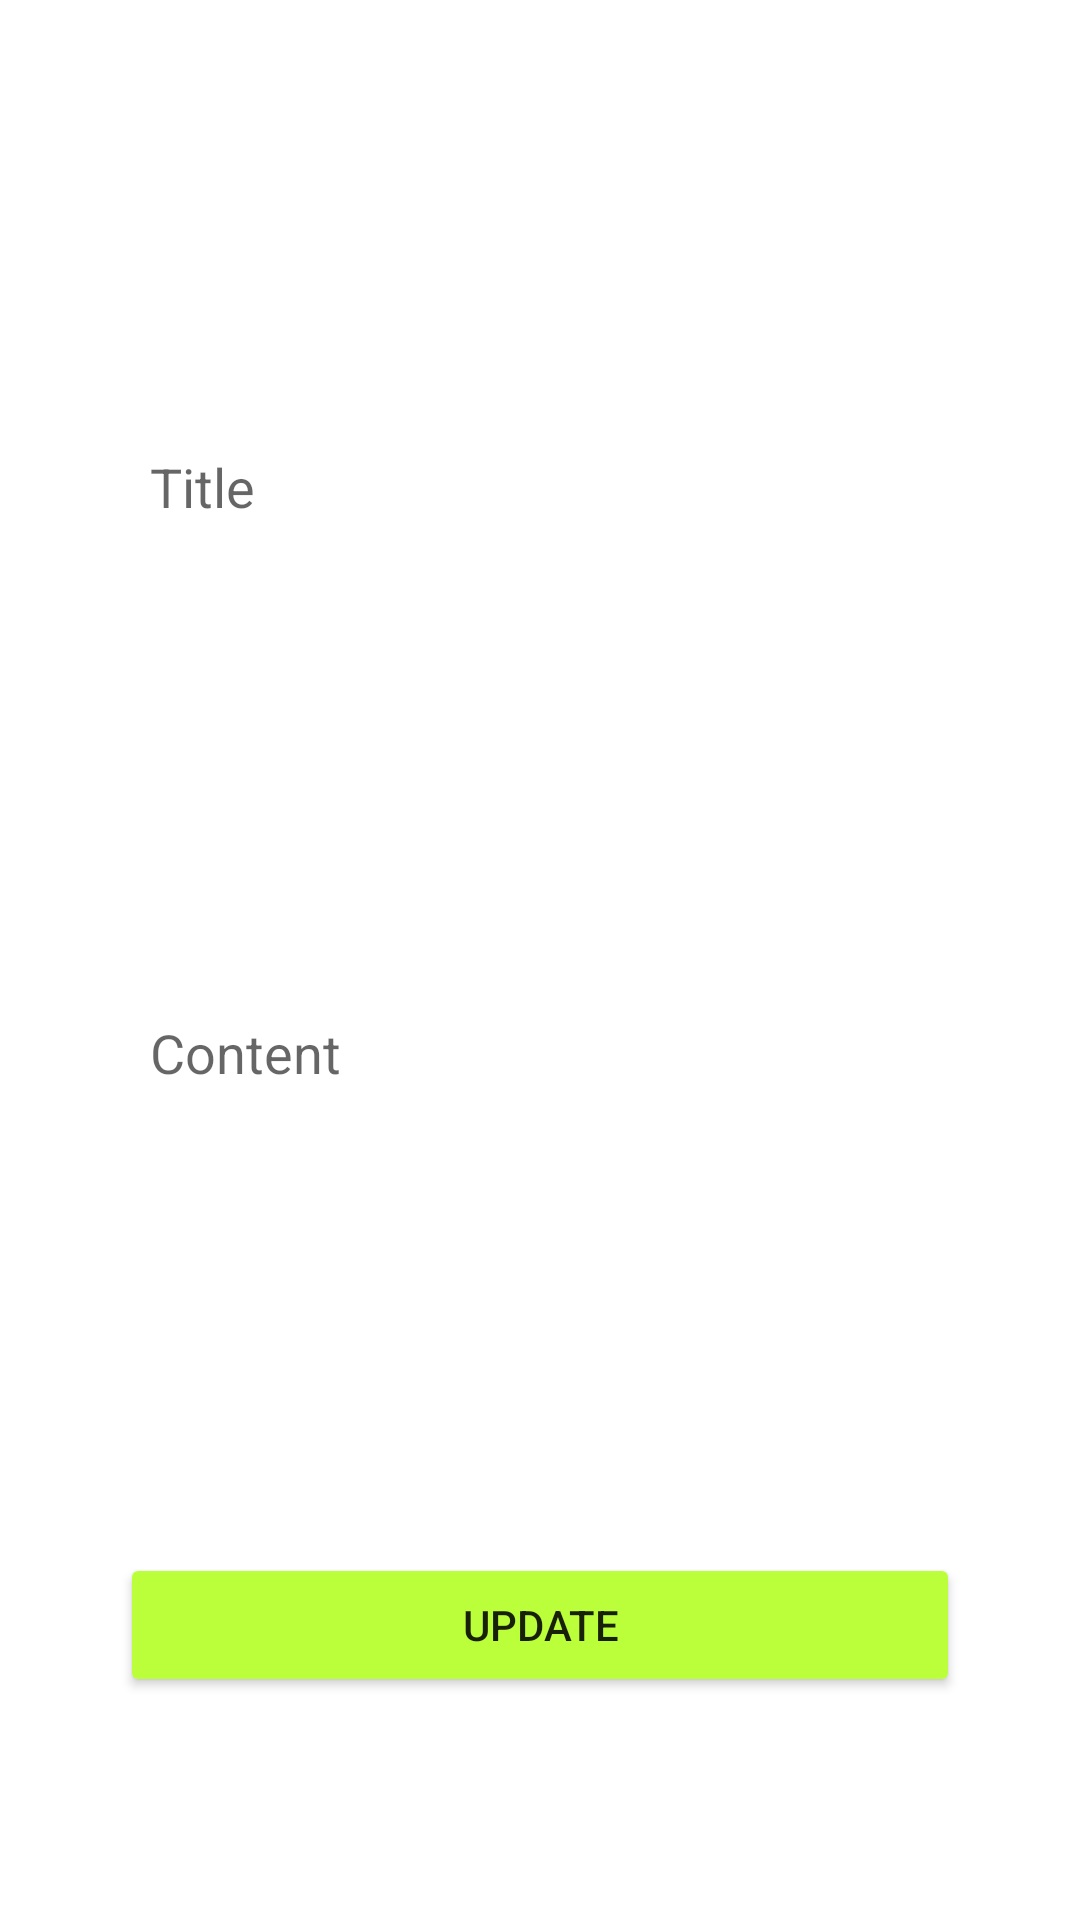

Reconstruct the res/layout file that produces this screen, plus the resources it refers to.
<!-- AndroidManifest.xml: application theme Theme.ArticlesCollection -->
<!-- res/layout/activity_edit_article.xml -->
<?xml version="1.0" encoding="utf-8"?>
<RelativeLayout xmlns:android="http://schemas.android.com/apk/res/android"
    xmlns:app="http://schemas.android.com/apk/res-auto"
    xmlns:tools="http://schemas.android.com/tools"
    android:layout_width="match_parent"
    android:layout_height="match_parent"
    tools:context=".EditArticleActivity">

    <EditText
        android:id="@+id/updatetext_title"
        style="@style/TextView"
        android:layout_width="wrap_content"
        android:layout_height="wrap_content"
        android:layout_alignParentStart="true"
        android:layout_alignParentTop="true"
        android:layout_alignParentEnd="true"
        android:layout_marginTop="140dp"
        android:layout_marginHorizontal="40dp"
        android:padding="10dp"
        android:hint="Title"/>

    <EditText
        android:id="@+id/updatetext_content"
        style="@style/TextView"
        android:minLines="10"
        android:maxLines="15"
        android:layout_width="wrap_content"
        android:layout_height="wrap_content"
        android:layout_below="@+id/updatetext_title"
        android:layout_alignParentStart="true"
        android:layout_alignParentEnd="true"
        android:layout_marginHorizontal="40dp"
        android:layout_marginTop="50dp"
        android:hint="Content"
        android:inputType="textMultiLine"
        android:padding="10dp"
        android:scrollbars="vertical"/>


    <Button
        android:id="@+id/btn_update_article"
        android:layout_width="wrap_content"
        android:layout_height="wrap_content"
        android:layout_below="@+id/updatetext_content"
        android:layout_alignParentStart="true"
        android:layout_alignParentEnd="true"
        android:layout_marginHorizontal="40dp"
        android:layout_marginTop="50dp"
        android:text="Update"
        style="@style/Button" />

</RelativeLayout>
<!-- resources referenced by this layout -->
<resources>
  <style name="Button">
          <item name="android:backgroundTint">@color/golden_green_700</item>
      </style>
  <style name="TextView">
          <item name="android:background">@drawable/textview_background</item>
      </style>
  <style name="Theme.ArticlesCollection" parent="Theme.MaterialComponents.DayNight.DarkActionBar">
          
          <item name="colorPrimary">@color/purple_500</item>
          <item name="colorPrimaryVariant">@color/purple_700</item>
          <item name="colorOnPrimary">@color/white</item>
          
          <item name="colorSecondary">@color/teal_200</item>
          <item name="colorSecondaryVariant">@color/teal_700</item>
          <item name="colorOnSecondary">@color/black</item>
          
          <item name="android:statusBarColor">?attr/colorPrimaryVariant</item>
          
      </style>
  <color name="golden_green_700">#BAFF39</color>
  <color name="purple_500">#FF6200EE</color>
  <color name="purple_700">#FF3700B3</color>
  <color name="white">#FFFFFFFF</color>
  <color name="teal_200">#FF03DAC5</color>
  <color name="teal_700">#FF018786</color>
  <color name="black">#FF000000</color>
</resources>
